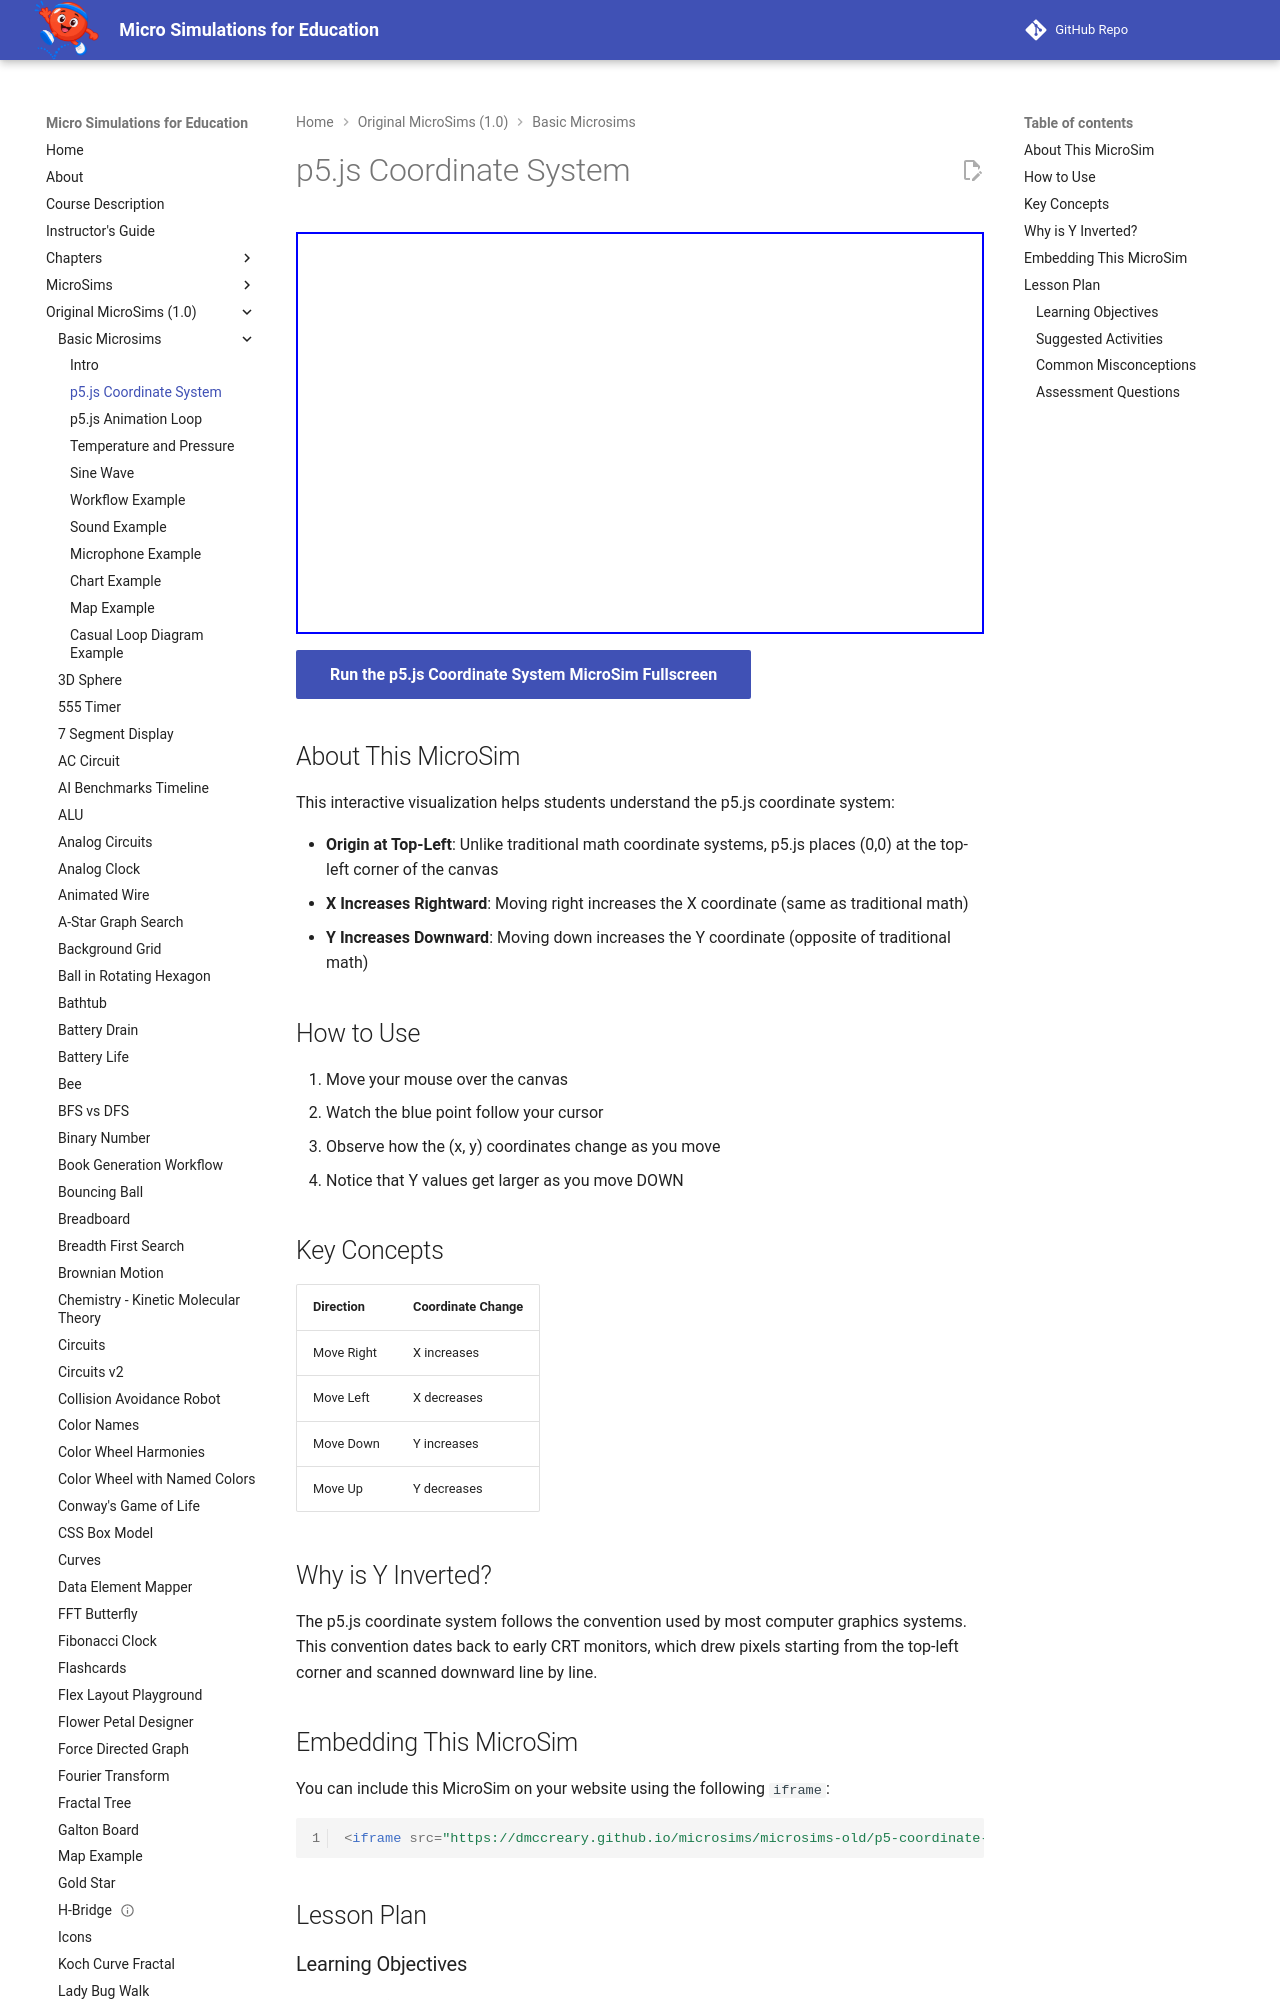

repository: dmccreary/microsims · page: microsims-old/p5-coordinate-system/index.html · generator: mkdocs

---
title: p5.js Coordinate System
description: An interactive visualization helping students understand that p5.js has (0,0) at the top-left corner with Y increasing downward.
image: /microsims-old/p5-coordinate-system/p5-coordinate-system.png
og:image: /microsims-old/p5-coordinate-system/p5-coordinate-system.png
twitter:image: /microsims-old/p5-coordinate-system/p5-coordinate-system.png
social:
   cards: false
---

# p5.js Coordinate System

<iframe src="main.html" height="402px" width="100%" scrolling="no"></iframe>

[Run the p5.js Coordinate System MicroSim Fullscreen](./main.html){ .md-button .md-button--primary }

## About This MicroSim

This interactive visualization helps students understand the p5.js coordinate system:

- **Origin at Top-Left**: Unlike traditional math coordinate systems, p5.js places (0,0) at the top-left corner of the canvas
- **X Increases Rightward**: Moving right increases the X coordinate (same as traditional math)
- **Y Increases Downward**: Moving down increases the Y coordinate (opposite of traditional math)

## How to Use

1. Move your mouse over the canvas
2. Watch the blue point follow your cursor
3. Observe how the (x, y) coordinates change as you move
4. Notice that Y values get larger as you move DOWN

## Key Concepts

| Direction | Coordinate Change |
|-----------|------------------|
| Move Right | X increases |
| Move Left | X decreases |
| Move Down | Y increases |
| Move Up | Y decreases |

## Why is Y Inverted?

The p5.js coordinate system follows the convention used by most computer graphics systems. This convention dates back to early CRT monitors, which drew pixels starting from the top-left corner and scanned downward line by line.
